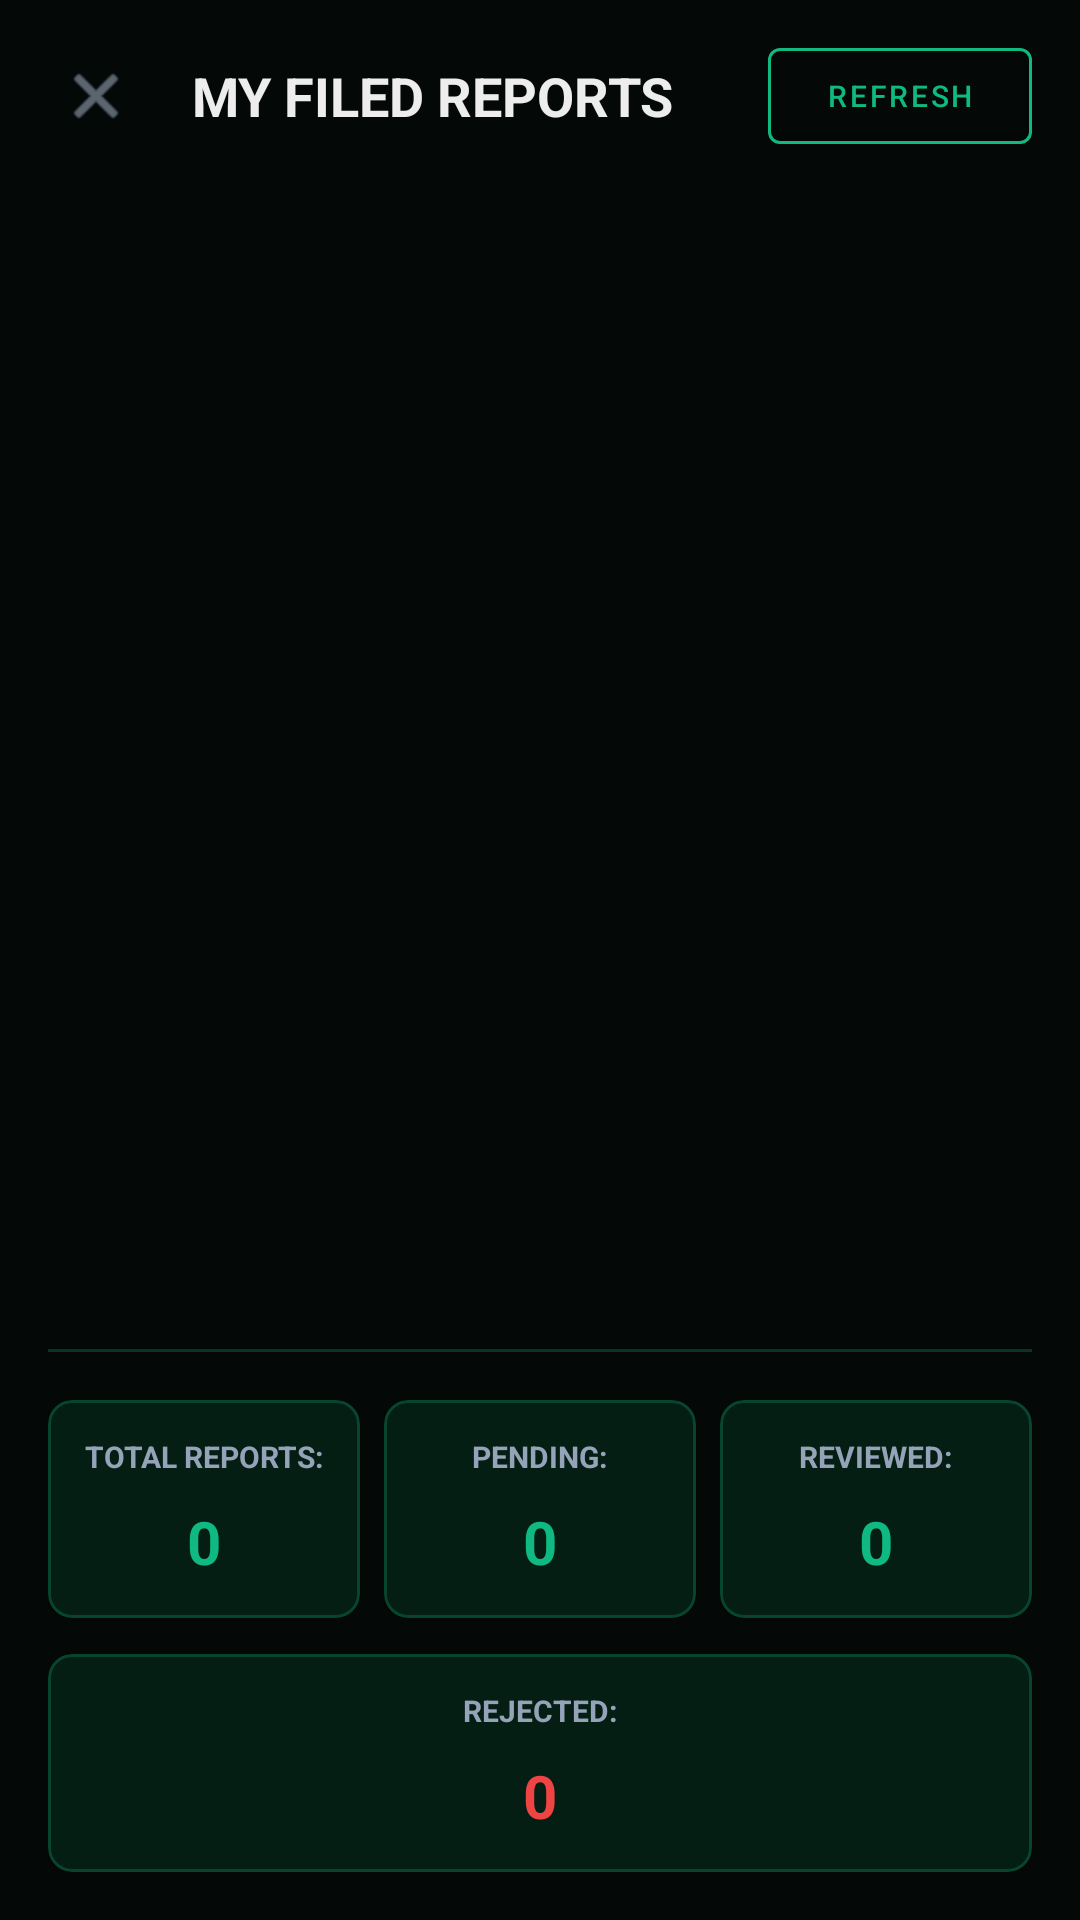

Layout XML and referenced resources for this Android screen:
<!-- AndroidManifest.xml: activity theme Theme.ServiLine -->
<!-- res/layout/activity_report_records.xml -->
<?xml version="1.0" encoding="utf-8"?>
<LinearLayout xmlns:android="http://schemas.android.com/apk/res/android"
    xmlns:app="http://schemas.android.com/apk/res-auto"
    android:layout_width="match_parent"
    android:layout_height="match_parent"
    android:background="@color/bg_primary"
    android:orientation="vertical"
    android:padding="16dp">

    <LinearLayout
        android:layout_width="match_parent"
        android:layout_height="wrap_content"
        android:orientation="horizontal"
        android:gravity="center_vertical"
        android:layout_marginBottom="24dp">
        
        <ImageView
            android:id="@+id/btnBack"
            android:layout_width="32dp"
            android:layout_height="32dp"
            android:src="@android:drawable/ic_menu_close_clear_cancel"
            app:tint="@color/text_secondary"
            android:background="?attr/selectableItemBackgroundBorderless"
            android:clickable="true"
            android:focusable="true"
            android:padding="4dp" />
            
        <TextView
            android:layout_width="0dp"
            android:layout_height="wrap_content"
            android:layout_weight="1"
            android:text="MY FILED REPORTS"
            android:textColor="@color/text_primary"
            android:textSize="18sp"
            android:textStyle="bold"
            android:layout_marginStart="16dp" />
            
        <com.google.android.material.button.MaterialButton
            android:id="@+id/btnRefresh"
            android:layout_width="wrap_content"
            android:layout_height="32dp"
            android:text="Refresh"
            android:textColor="@color/labang_green"
            android:textSize="10sp"
            app:backgroundTint="@android:color/transparent"
            app:strokeColor="@color/labang_green"
            app:strokeWidth="1dp"
            app:cornerRadius="4dp"
            android:insetTop="0dp"
            android:insetBottom="0dp" />
    </LinearLayout>

    <ProgressBar
        android:id="@+id/loadingIndicator"
        android:layout_width="wrap_content"
        android:layout_height="wrap_content"
        android:layout_gravity="center"
        android:visibility="gone" />

    <androidx.recyclerview.widget.RecyclerView
        android:id="@+id/rvReports"
        android:layout_width="match_parent"
        android:layout_height="0dp"
        android:layout_weight="1"
        android:layout_marginBottom="16dp" />
        
    <View
        android:layout_width="match_parent"
        android:layout_height="1dp"
        android:background="@color/border_default"
        android:layout_marginBottom="16dp" />

    
    <LinearLayout
        android:layout_width="match_parent"
        android:layout_height="wrap_content"
        android:orientation="horizontal"
        android:baselineAligned="false">
        
        <com.google.android.material.card.MaterialCardView
            android:layout_width="0dp"
            android:layout_height="wrap_content"
            android:layout_weight="1"
            android:layout_marginEnd="8dp"
            app:cardBackgroundColor="@color/bg_card"
            app:strokeColor="@color/border_default"
            app:strokeWidth="1dp"
            app:cardCornerRadius="8dp">
            
            <LinearLayout
                android:layout_width="match_parent"
                android:layout_height="wrap_content"
                android:orientation="vertical"
                android:gravity="center"
                android:padding="12dp">
                
                <TextView
                    android:layout_width="wrap_content"
                    android:layout_height="wrap_content"
                    android:text="TOTAL REPORTS:"
                    android:textColor="@color/text_secondary"
                    android:textSize="10sp"
                    android:textStyle="bold" />
                    
                <TextView
                    android:id="@+id/tvTotalReports"
                    android:layout_width="wrap_content"
                    android:layout_height="wrap_content"
                    android:text="0"
                    android:textColor="@color/labang_green"
                    android:textSize="20sp"
                    android:textStyle="bold"
                    android:layout_marginTop="8dp" />
            </LinearLayout>
        </com.google.android.material.card.MaterialCardView>
        
        <com.google.android.material.card.MaterialCardView
            android:layout_width="0dp"
            android:layout_height="wrap_content"
            android:layout_weight="1"
            android:layout_marginEnd="8dp"
            app:cardBackgroundColor="@color/bg_card"
            app:strokeColor="@color/border_default"
            app:strokeWidth="1dp"
            app:cardCornerRadius="8dp">
            
            <LinearLayout
                android:layout_width="match_parent"
                android:layout_height="wrap_content"
                android:orientation="vertical"
                android:gravity="center"
                android:padding="12dp">
                
                <TextView
                    android:layout_width="wrap_content"
                    android:layout_height="wrap_content"
                    android:text="PENDING:"
                    android:textColor="@color/text_secondary"
                    android:textSize="10sp"
                    android:textStyle="bold" />
                    
                <TextView
                    android:id="@+id/tvPendingReports"
                    android:layout_width="wrap_content"
                    android:layout_height="wrap_content"
                    android:text="0"
                    android:textColor="@color/labang_green"
                    android:textSize="20sp"
                    android:textStyle="bold"
                    android:layout_marginTop="8dp" />
            </LinearLayout>
        </com.google.android.material.card.MaterialCardView>
        
        <com.google.android.material.card.MaterialCardView
            android:layout_width="0dp"
            android:layout_height="wrap_content"
            android:layout_weight="1"
            app:cardBackgroundColor="@color/bg_card"
            app:strokeColor="@color/border_default"
            app:strokeWidth="1dp"
            app:cardCornerRadius="8dp">
            
            <LinearLayout
                android:layout_width="match_parent"
                android:layout_height="wrap_content"
                android:orientation="vertical"
                android:gravity="center"
                android:padding="12dp">
                
                <TextView
                    android:layout_width="wrap_content"
                    android:layout_height="wrap_content"
                    android:text="REVIEWED:"
                    android:textColor="@color/text_secondary"
                    android:textSize="10sp"
                    android:textStyle="bold" />
                    
                <TextView
                    android:id="@+id/tvReviewedReports"
                    android:layout_width="wrap_content"
                    android:layout_height="wrap_content"
                    android:text="0"
                    android:textColor="@color/labang_green"
                    android:textSize="20sp"
                    android:textStyle="bold"
                    android:layout_marginTop="8dp" />
            </LinearLayout>
        </com.google.android.material.card.MaterialCardView>
    </LinearLayout>

    <com.google.android.material.card.MaterialCardView
        android:layout_width="match_parent"
        android:layout_height="wrap_content"
        android:layout_marginTop="12dp"
        app:cardBackgroundColor="@color/bg_card"
        app:strokeColor="@color/border_default"
        app:strokeWidth="1dp"
        app:cardCornerRadius="8dp">
        
        <LinearLayout
            android:layout_width="match_parent"
            android:layout_height="wrap_content"
            android:orientation="vertical"
            android:gravity="center"
            android:padding="12dp">
            
            <TextView
                android:layout_width="wrap_content"
                android:layout_height="wrap_content"
                android:text="REJECTED:"
                android:textColor="@color/text_secondary"
                android:textSize="10sp"
                android:textStyle="bold" />
                
            <TextView
                android:id="@+id/tvRejectedReports"
                android:layout_width="wrap_content"
                android:layout_height="wrap_content"
                android:text="0"
                android:textColor="@color/status_error"
                android:textSize="20sp"
                android:textStyle="bold"
                android:layout_marginTop="8dp" />
        </LinearLayout>
    </com.google.android.material.card.MaterialCardView>
</LinearLayout>
<!-- resources referenced by this layout -->
<resources>
  <color name="bg_card">#041e14</color>
  <color name="bg_primary">#040806</color>
  <color name="border_default">#4010b981</color>
  <color name="labang_green">#10b981</color>
  <color name="status_error">#ef4444</color>
  <color name="text_primary">#ededed</color>
  <color name="text_secondary">#94a3b8</color>
  <style name="Theme.ServiLine" parent="Theme.MaterialComponents.DayNight.NoActionBar">
          
          <item name="colorPrimary">@color/labang_green</item>
          <item name="colorPrimaryVariant">@color/labang_green_dark</item>
          <item name="colorOnPrimary">@android:color/white</item>
          
          <item name="colorSecondary">@color/labang_green</item>
          <item name="colorSecondaryVariant">@color/labang_green_dark</item>
          <item name="colorOnSecondary">@android:color/white</item>
          
          <item name="android:statusBarColor">@color/bg_primary</item>
          
          <item name="android:windowBackground">@color/bg_primary</item>
          
          <item name="android:windowAnimationStyle">@style/Animation.Activity.NoAnimation</item>
          
          <item name="android:textColorPrimary">@color/text_primary</item>
          <item name="android:textColorSecondary">@color/text_secondary</item>
          <item name="android:textColorHint">@color/text_muted</item>
      </style>
  <color name="labang_green_dark">#059669</color>
  <style name="Animation.Activity.NoAnimation" parent="@android:style/Animation.Activity">
          <item name="android:activityOpenEnterAnimation">@null</item>
          <item name="android:activityOpenExitAnimation">@null</item>
          <item name="android:activityCloseEnterAnimation">@null</item>
          <item name="android:activityCloseExitAnimation">@null</item>
          <item name="android:windowEnterAnimation">@null</item>
          <item name="android:windowExitAnimation">@null</item>
      </style>
  <color name="text_muted">#64748b</color>
</resources>
